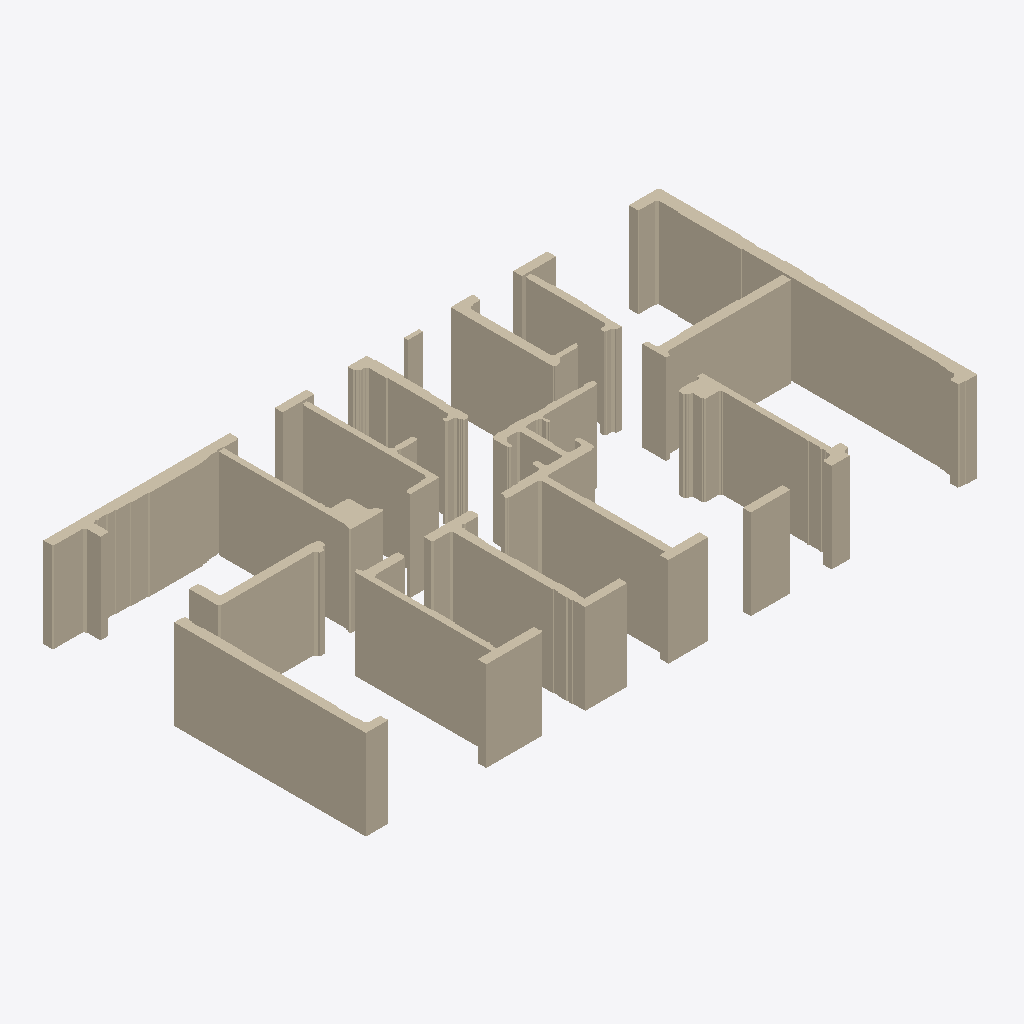
Isometric view of an IFC building model (IFC-SPF (STEP), schema IFC4, length unit millimetre), seen from the south-west, elements coloured by IFC class (only those large enough to see are counted): 30 walls (beige).
Extent 20.7 m × 11.0 m × 3.0 m (x, y, z). Storeys (1): EG at 0.00 m. Elements (202): 202 IfcWallStandardCase.

HEADER;
FILE_DESCRIPTION(('ViewDefinition[DesignTransferView]'),'2;1');
FILE_NAME('/dev/null','2025-11-07T13:06:31+01:00',(),(),'IfcOpenShell 0.7.10','IfcOpenShell 0.7.10','Nobody');
FILE_SCHEMA(('IFC4'));
ENDSEC;
DATA;
#1=IFCPROJECT('0b6OjH57r7GBjd_S5XX5K3',$,'Bimify Project',$,$,$,$,(#10),#5);
#12=IFCSITE('0NnYPU1y13zOWWqMMq9H0q',$,'Site',$,$,#22,$,$,$,$,$,$,$,$);
#13=IFCBUILDING('3lpG9BV619RQXmjbA5CP3g',$,'Building',$,$,#27,$,$,$,$,$,$);
#14=IFCBUILDINGSTOREY('3PahlXhUH7TwitbEJc1_E0',$,'EG',$,$,#32,$,$,$,0.0);
#14103=IFCWALLSTANDARDCASE('1zrCUXjwrBNRlGWfCvrqzF',$,'Wall_118',$,'ExternalWall',#14220,#14215,$,.STANDARD.);
#16109=IFCWALLSTANDARDCASE('2jEerH2$54YO43u2THrnBR',$,'Wall_135',$,'ExternalWall',#16212,#16207,$,.STANDARD.);
#17261=IFCWALLSTANDARDCASE('2Ycg1M4TL9CPqlG_F7z9VE',$,'Wall_146',$,'ExternalWall',#17372,#17367,$,.STANDARD.);
#554=IFCWALLSTANDARDCASE('3ZkCrU7aL9WgpZS8$mBHi4',$,'Wall_6',$,'InternalWall',#773,#768,$,.STANDARD.);
#8895=IFCWALLSTANDARDCASE('2z415TAUPBowHlp6OeppYR',$,'Wall_58',$,'InternalWall',#8999,#8994,$,.STANDARD.);
#5834=IFCWALLSTANDARDCASE('3iGB8jCK5CxvF_AZ6tQHfw',$,'Wall_30',$,'InternalWall',#5940,#5935,$,.STANDARD.);
#6797=IFCWALLSTANDARDCASE('1dhb3rCqX0u8VV6gtFka4R',$,'Wall_39',$,'InternalWall',#6909,#6904,$,.STANDARD.);
#8153=IFCWALLSTANDARDCASE('1SOW$70ebFZvoF8F7xHi4i',$,'Wall_51',$,'InternalWall',#8258,#8253,$,.STANDARD.);
#9989=IFCWALLSTANDARDCASE('0WsxnpTrHBEeKcct5ZKrZP',$,'Wall_69',$,'InternalWall',#10077,#10072,$,.STANDARD.);
#138=IFCWALLSTANDARDCASE('0n_8APtuPCJ9zXh_6gK2lg',$,'Wall_2',$,'InternalWall',#241,#236,$,.STANDARD.);
#9420=IFCWALLSTANDARDCASE('1T0Ru4pAT7ARMC3IV4b5hn',$,'Wall_63',$,'ExternalWall',#9515,#9510,$,.STANDARD.);
#13057=IFCWALLSTANDARDCASE('2u6FclqgD3ggSxD3p$dqAV',$,'Wall_108',$,'InternalWall',#13157,#13152,$,.STANDARD.);
#11058=IFCWALLSTANDARDCASE('2LcMYxecb3l97dUSmusM7M',$,'Wall_82',$,'InternalWall',#11155,#11150,$,.STANDARD.);
#11928=IFCWALLSTANDARDCASE('18Yi2GWd15RAjeQw6befOv',$,'Wall_93',$,'ExternalWall',#12003,#11998,$,.STANDARD.);
#18717=IFCWALLSTANDARDCASE('27kcjL_Lj09P35i3kxXyDh',$,'Wall_159',$,'InternalWall',#18825,#18820,$,.STANDARD.);
#11424=IFCWALLSTANDARDCASE('138HJtuTnBy9rXF9pO3v8s',$,'Wall_86',$,'ExternalWall',#11495,#11490,$,.STANDARD.);
#10698=IFCWALLSTANDARDCASE('0_6_jWnl9ENR$6FM8mv8w5',$,'Wall_77',$,'ExternalWall',#10769,#10764,$,.STANDARD.);
#11640=IFCWALLSTANDARDCASE('2onFghE$vB$w5RYAnOrHY6',$,'Wall_89',$,'ExternalWall',#11711,#11706,$,.STANDARD.);
#21206=IFCWALLSTANDARDCASE('1sKWI8x9TEGuf3X4vSVGn3',$,'Wall_187',$,'ExternalWall',#21284,#21279,$,.STANDARD.);
#10434=IFCWALLSTANDARDCASE('10KJpUCPzFQPu$WO9f9G2E',$,'Wall_74',$,'ExternalWall',#10521,#10516,$,.STANDARD.);
#12308=IFCWALLSTANDARDCASE('1bEZuXTkr6xeSxO_RWcFa6',$,'Wall_98',$,'ExternalWall',#12379,#12374,$,.STANDARD.);
#13461=IFCWALLSTANDARDCASE('3SPOeOYXz37vmjcvfUEzXa',$,'Wall_112',$,'ExternalWall',#13567,#13562,$,.STANDARD.);
#19776=IFCWALLSTANDARDCASE('2RpJjh7mX2cwsdf3QRcALN',$,'Wall_170',$,'ExternalWall',#19867,#19862,$,.STANDARD.);
#12668=IFCWALLSTANDARDCASE('2_hTw6UYP5tfWLMs00ELF0',$,'Wall_103',$,'ExternalWall',#12739,#12734,$,.STANDARD.);
#20328=IFCWALLSTANDARDCASE('0VUrGF$nPBmfQgbIy1DqUP',$,'Wall_176',$,'InternalWall',#20399,#20394,$,.STANDARD.);
#20616=IFCWALLSTANDARDCASE('1lB7loo9PF2AncJGTaxLJE',$,'Wall_180',$,'InternalWall',#20697,#20692,$,.STANDARD.);
#21927=IFCWALLSTANDARDCASE('1HD23bQx16px2wHJCfgdE8',$,'Wall_196',$,'ExternalWall',#22043,#22038,$,.STANDARD.);
#21522=IFCWALLSTANDARDCASE('2aFwraUiL4phlahpsaTQkA',$,'Wall_191',$,'ExternalWall',#21593,#21588,$,.STANDARD.);
#19480=IFCWALLSTANDARDCASE('1brcLwOzr1Lh3YYacF7Lpb',$,'Wall_166',$,'ExternalWall',#19553,#19548,$,.STANDARD.);
#20862=IFCWALLSTANDARDCASE('2n_LZ$vTjD9Bjf33m28Vs3',$,'Wall_183',$,'ExternalWall',#20947,#20942,$,.STANDARD.);
ENDSEC;
